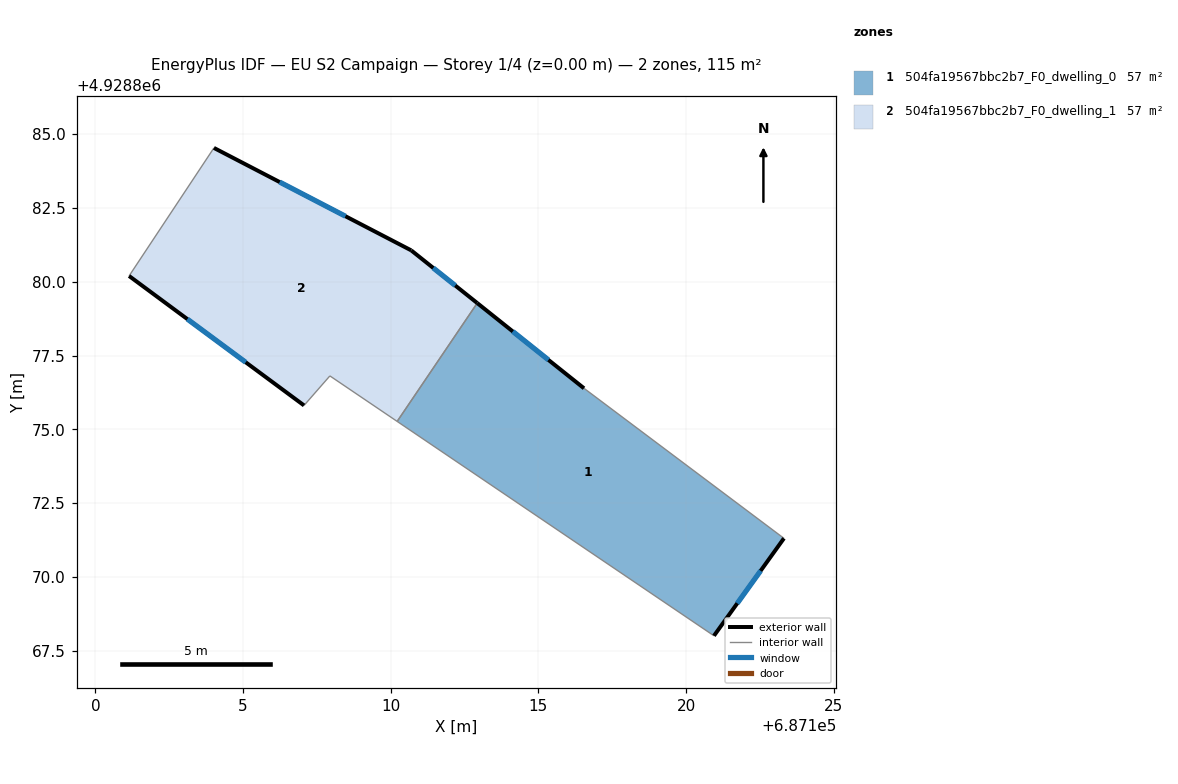
=== STOREY PLAN SPEC (per zone: floor XY polygon, exterior-wall plan segments, windows/doors) ===
zone 1: 504fa19567bbc2b7_F0_dwelling_0  (57.3 m²)
  floor: (687120.94, 4928868.01) (687123.31, 4928871.31) (687116.55, 4928876.39) (687112.93, 4928879.28) (687110.22, 4928875.27)
  exterior wall: (687112.93, 4928879.28) – (687116.55, 4928876.39)  [4.6 m]
    window: (687114.13, 4928878.31) – (687115.34, 4928877.35)  [1.5 m²]
  exterior wall: (687123.31, 4928871.31) – (687120.94, 4928868.01)  [4.1 m]
    window: (687122.53, 4928870.21) – (687121.73, 4928869.11)  [1.4 m²]
  interior walls: 3
zone 2: 504fa19567bbc2b7_F0_dwelling_1  (57.3 m²)
  floor: (687110.22, 4928875.27) (687112.93, 4928879.28) (687110.69, 4928881.06) (687104.01, 4928884.53) (687101.14, 4928880.19) (687107.06, 4928875.81) (687107.94, 4928876.81)
  exterior wall: (687107.06, 4928875.81) – (687101.14, 4928880.19)  [7.4 m]
    window: (687105.09, 4928877.27) – (687103.11, 4928878.73)  [2.5 m²]
  exterior wall: (687104.01, 4928884.53) – (687110.69, 4928881.06)  [7.5 m]
    window: (687106.24, 4928883.37) – (687108.47, 4928882.22)  [2.5 m²]
  exterior wall: (687110.69, 4928881.06) – (687112.93, 4928879.28)  [2.9 m]
    window: (687111.44, 4928880.47) – (687112.19, 4928879.87)  [1.0 m²]
  interior walls: 4

=== DERIVED (storey summary) ===
Building: EU S2 Campaign
Storey: 1 of 4  (floor level z = 0.00 m)
Storey gross floor area: 114.6 m²
Zones on this storey: 2
  - 504fa19567bbc2b7_F0_dwelling_0: floor 57.3 m²; exterior wall 8.7 m (26.1 m²); 2 window(s) 2.9 m²; WWR 11.1%
  - 504fa19567bbc2b7_F0_dwelling_1: floor 57.3 m²; exterior wall 17.8 m (53.3 m²); 3 window(s) 5.9 m²; WWR 11.1%
Zone adjacency (shared interzone walls):
  - 504fa19567bbc2b7_F0_dwelling_0 ↔ 504fa19567bbc2b7_F0_dwelling_1